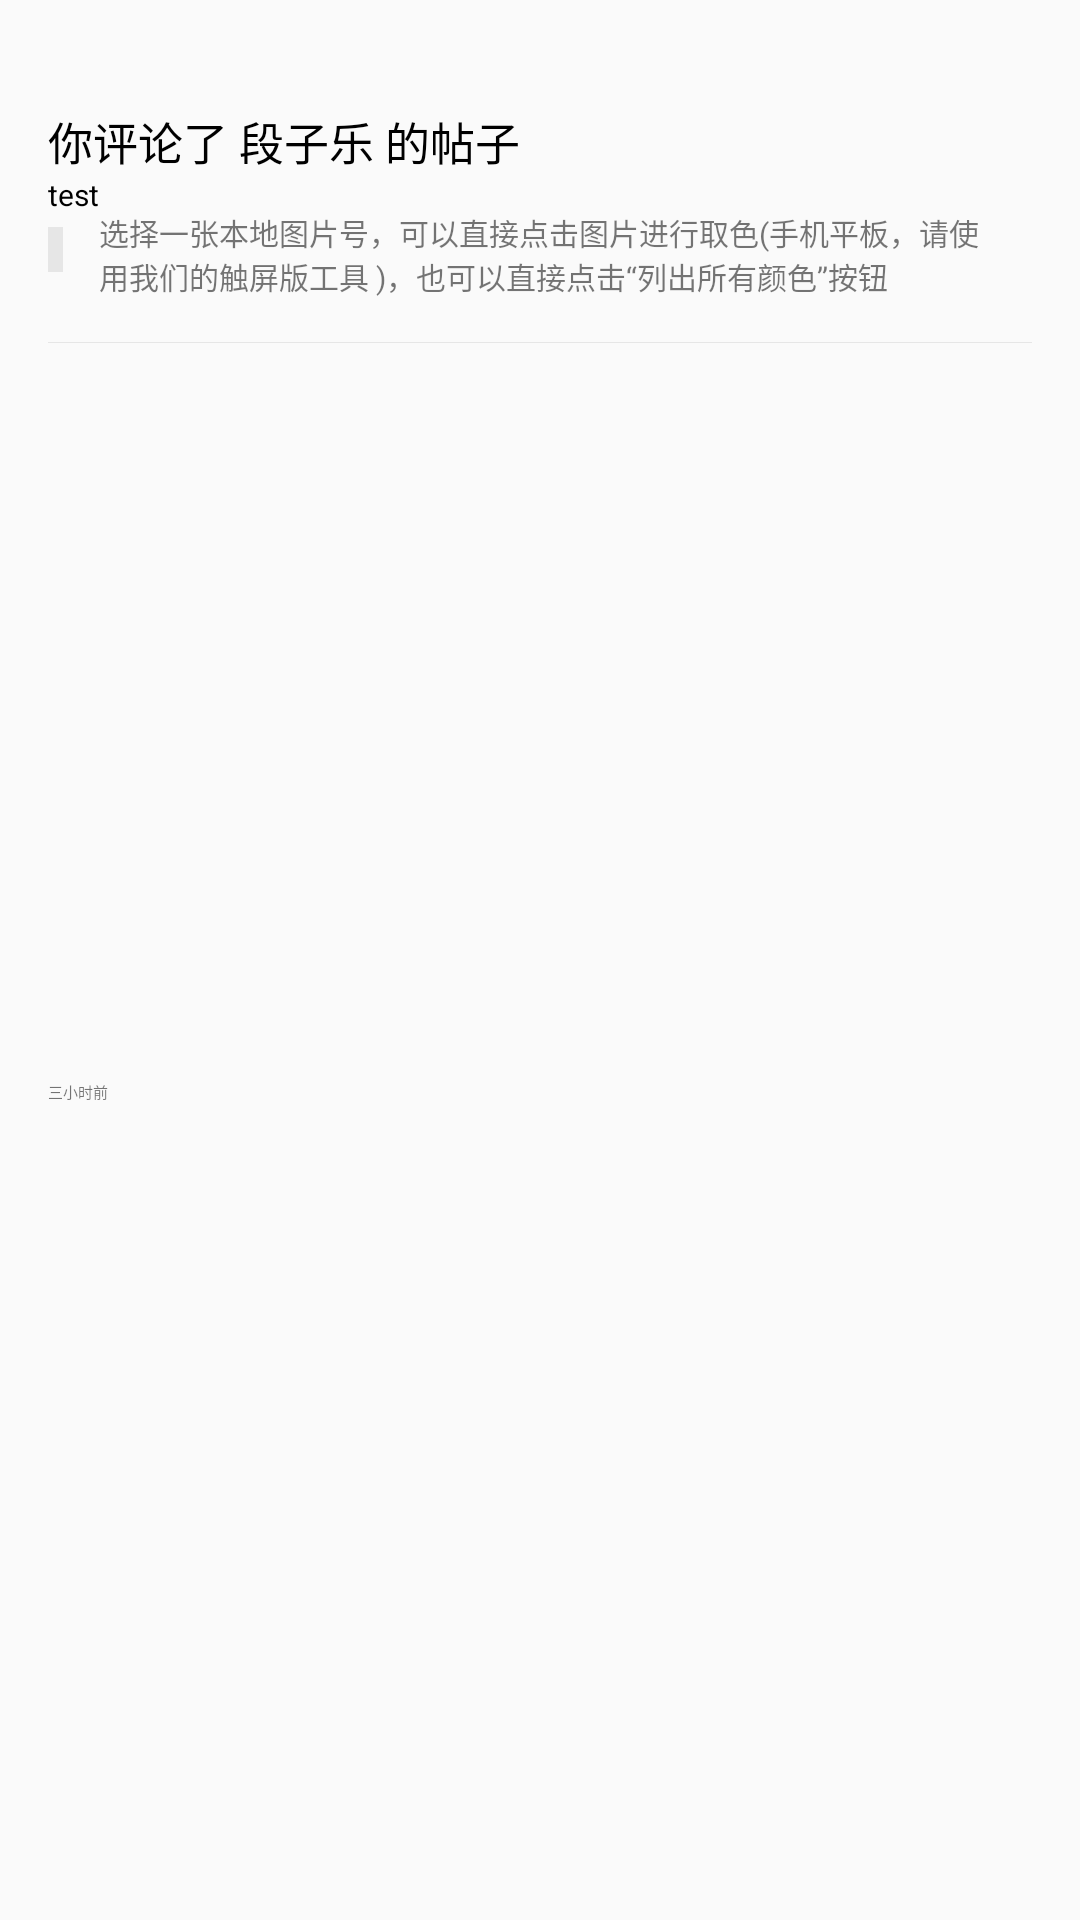

The Android layout XML behind this screen, and the referenced resources:
<!-- AndroidManifest.xml: application theme Theme.SummerAssessment -->
<!-- res/layout/rv_item_current_user_comment.xml -->
<?xml version="1.0" encoding="utf-8"?>
<androidx.constraintlayout.widget.ConstraintLayout xmlns:android="http://schemas.android.com/apk/res/android"
    xmlns:app="http://schemas.android.com/apk/res-auto"
    xmlns:tools="http://schemas.android.com/tools"
    android:layout_width="match_parent"
    android:layout_height="wrap_content">


    <TextView
        android:id="@+id/current_user_comment_target"
        android:layout_width="wrap_content"
        android:layout_height="wrap_content"
        android:layout_marginStart="16dp"
        android:layout_marginTop="36dp"
        android:text="你评论了 段子乐 的帖子"
        android:textColor="@color/black"
        android:textSize="15dp"
        app:layout_constraintStart_toStartOf="parent"
        app:layout_constraintTop_toTopOf="parent" />

    <TextView
        android:id="@+id/current_user_comment_content"
        android:layout_width="wrap_content"
        android:layout_height="wrap_content"
        android:layout_marginStart="16dp"
        android:text="test"
        android:textColor="@color/black"
        android:textSize="10dp"
        app:layout_constraintStart_toStartOf="parent"
        app:layout_constraintTop_toBottomOf="@+id/current_user_comment_target" />

    <View
        android:id="@+id/view2"
        android:layout_width="5dp"
        android:layout_height="15dp"
        android:layout_marginStart="16dp"
        android:layout_marginTop="4dp"
        android:background="#E6E6E6"
        app:layout_constraintStart_toStartOf="parent"
        app:layout_constraintTop_toBottomOf="@+id/current_user_comment_content" />

    <TextView
        android:layout_marginBottom="16dp"
        android:id="@+id/current_user_comment_time"
        android:layout_width="wrap_content"
        android:layout_height="wrap_content"
        android:layout_marginStart="16dp"
        android:layout_marginTop="4dp"
        android:text="三小时前"
        android:textSize="5dp"
        app:layout_constraintBottom_toBottomOf="parent"
        app:layout_constraintStart_toStartOf="parent"
        app:layout_constraintTop_toBottomOf="@+id/current_user_comment_target_joke" />

    <TextView
        android:id="@+id/current_user_comment_target_joke"
        android:layout_width="300dp"
        android:layout_height="wrap_content"
        android:layout_marginStart="12dp"
        android:layout_marginTop="12dp"
        android:ellipsize="end"
        android:text="选择一张本地图片号，可以直接点击图片进行取色(手机平板，请使用我们的触屏版工具 )，也可以直接点击“列出所有颜色”按钮"
        android:textSize="10dp"
        app:layout_constraintStart_toEndOf="@+id/view2"
        app:layout_constraintTop_toBottomOf="@+id/current_user_comment_target" />

    <View
        android:layout_width="match_parent"
        android:layout_height="1px"
        android:layout_marginLeft="16dp"
        android:layout_marginRight="16dp"
        android:background="#E6E6E6"
        app:layout_constraintBottom_toBottomOf="parent"
        app:layout_constraintEnd_toEndOf="parent"
        app:layout_constraintStart_toStartOf="parent"
        app:layout_constraintTop_toBottomOf="@+id/current_user_comment_target_joke"
        app:layout_constraintVertical_bias="0.027" />

</androidx.constraintlayout.widget.ConstraintLayout>
<!-- resources referenced by this layout -->
<resources>
  <style name="Theme.SummerAssessment" parent="Theme.AppCompat.Light.NoActionBar">
          
          <item name="colorPrimary">@color/purple_500</item>
          <item name="colorPrimaryVariant">@color/purple_700</item>
          <item name="colorOnPrimary">@color/white</item>
          
          <item name="colorSecondary">@color/teal_200</item>
          <item name="colorSecondaryVariant">@color/teal_700</item>
          <item name="colorOnSecondary">@color/black</item>
          
          <item name="android:statusBarColor" tools:targetApi="l">?attr/colorPrimaryVariant</item>
          
  
      </style>
  <!-- not gathered from this repository: default colours our renderer supplied (Android Studio template values) -->
  <color name="purple_500">#FF6200EE</color>
  <color name="purple_700">#FF3700B3</color>
  <color name="teal_200">#FF03DAC5</color>
  <color name="teal_700">#FF018786</color>
  <color name="black">#FF000000</color>
  <color name="white">#FFFFFFFF</color>
</resources>
